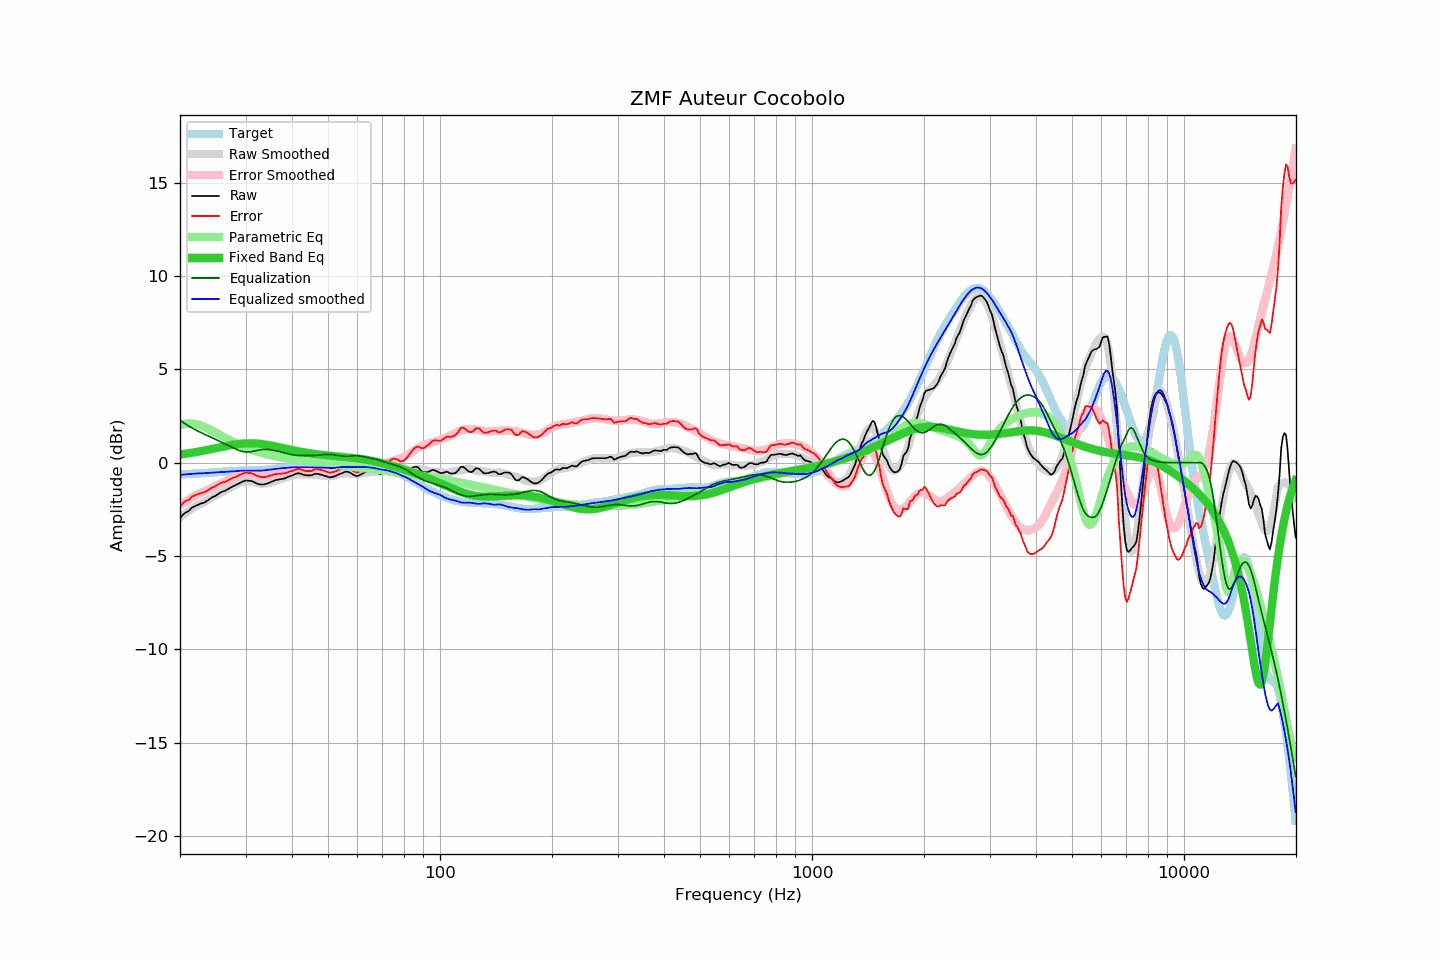

The table this chart was drawn from, first rows:
frequency, raw, error, smoothed, error_smoothed, equalization, parametric_eq, equalized_raw, equalized_smoothed, target
20.00, -2.99, -2.36, -2.92, -2.27, 2.27, 0.44, -0.72, -0.65, -0.63
20.20, -2.88, -2.25, -2.85, -2.21, 2.21, 0.45, -0.67, -0.64, -0.63
20.40, -2.77, -2.15, -2.79, -2.15, 2.15, 0.46, -0.61, -0.63, -0.62
20.61, -2.70, -2.08, -2.72, -2.10, 2.10, 0.48, -0.60, -0.63, -0.61
20.81, -2.65, -2.04, -2.66, -2.04, 2.04, 0.49, -0.60, -0.62, -0.61
21.02, -2.61, -2.00, -2.60, -1.99, 1.99, 0.50, -0.62, -0.61, -0.60
21.23, -2.55, -1.95, -2.54, -1.94, 1.94, 0.51, -0.61, -0.61, -0.60
21.44, -2.44, -1.84, -2.48, -1.89, 1.89, 0.53, -0.55, -0.60, -0.59
21.66, -2.38, -1.79, -2.43, -1.84, 1.84, 0.54, -0.54, -0.59, -0.59
21.87, -2.34, -1.75, -2.37, -1.79, 1.79, 0.56, -0.55, -0.59, -0.58
22.09, -2.30, -1.72, -2.32, -1.74, 1.74, 0.57, -0.56, -0.58, -0.58
22.31, -2.27, -1.69, -2.27, -1.70, 1.70, 0.59, -0.57, -0.57, -0.57
22.54, -2.23, -1.66, -2.23, -1.66, 1.66, 0.60, -0.57, -0.57, -0.57
22.76, -2.19, -1.63, -2.19, -1.62, 1.62, 0.62, -0.57, -0.57, -0.56
22.99, -2.17, -1.61, -2.15, -1.58, 1.58, 0.63, -0.59, -0.57, -0.55
23.22, -2.14, -1.59, -2.10, -1.54, 1.54, 0.65, -0.60, -0.56, -0.55
23.45, -2.09, -1.54, -2.06, -1.50, 1.50, 0.67, -0.58, -0.55, -0.55
23.69, -2.04, -1.50, -2.01, -1.46, 1.46, 0.69, -0.58, -0.55, -0.54
23.92, -1.98, -1.44, -1.97, -1.42, 1.42, 0.70, -0.55, -0.55, -0.53
24.16, -1.92, -1.39, -1.92, -1.38, 1.38, 0.72, -0.54, -0.54, -0.53
24.40, -1.86, -1.33, -1.87, -1.34, 1.34, 0.74, -0.52, -0.53, -0.53
24.65, -1.82, -1.30, -1.82, -1.30, 1.30, 0.76, -0.52, -0.53, -0.52
24.89, -1.78, -1.26, -1.77, -1.25, 1.25, 0.77, -0.52, -0.52, -0.52
25.14, -1.72, -1.21, -1.72, -1.21, 1.21, 0.79, -0.51, -0.51, -0.51
25.39, -1.66, -1.15, -1.67, -1.17, 1.17, 0.81, -0.49, -0.50, -0.50
25.65, -1.61, -1.11, -1.62, -1.13, 1.13, 0.83, -0.48, -0.50, -0.50
25.91, -1.56, -1.06, -1.58, -1.08, 1.08, 0.85, -0.47, -0.49, -0.49
26.16, -1.53, -1.04, -1.53, -1.04, 1.04, 0.86, -0.48, -0.49, -0.49
26.43, -1.51, -1.03, -1.49, -1.00, 1.00, 0.88, -0.51, -0.48, -0.48
26.69, -1.46, -0.98, -1.44, -0.96, 0.96, 0.90, -0.50, -0.48, -0.48
26.96, -1.41, -0.94, -1.40, -0.92, 0.92, 0.92, -0.49, -0.48, -0.47
27.23, -1.36, -0.89, -1.35, -0.88, 0.88, 0.93, -0.48, -0.47, -0.46
27.50, -1.31, -0.85, -1.30, -0.84, 0.84, 0.95, -0.47, -0.46, -0.46
27.77, -1.27, -0.82, -1.26, -0.80, 0.80, 0.96, -0.47, -0.46, -0.45
28.05, -1.23, -0.78, -1.21, -0.76, 0.76, 0.97, -0.47, -0.46, -0.44
28.33, -1.19, -0.75, -1.17, -0.72, 0.72, 0.99, -0.47, -0.45, -0.44
28.62, -1.14, -0.70, -1.13, -0.68, 0.68, 1.00, -0.46, -0.45, -0.44
28.90, -1.10, -0.67, -1.09, -0.65, 0.65, 1.01, -0.45, -0.44, -0.43
29.19, -1.06, -0.63, -1.05, -0.62, 0.62, 1.02, -0.44, -0.43, -0.43
29.48, -1.01, -0.58, -1.02, -0.60, 0.60, 1.02, -0.41, -0.42, -0.43
29.78, -0.98, -0.55, -1.01, -0.58, 0.58, 1.03, -0.39, -0.42, -0.42
30.08, -0.95, -0.53, -1.00, -0.58, 0.58, 1.04, -0.37, -0.42, -0.42
30.38, -0.96, -0.54, -1.00, -0.57, 0.57, 1.04, -0.38, -0.42, -0.42
30.68, -0.97, -0.55, -1.00, -0.58, 0.58, 1.04, -0.39, -0.42, -0.42
30.99, -0.98, -0.56, -1.01, -0.59, 0.59, 1.04, -0.39, -0.42, -0.42
31.30, -1.00, -0.58, -1.03, -0.60, 0.60, 1.04, -0.39, -0.43, -0.42
31.61, -1.04, -0.62, -1.05, -0.62, 0.62, 1.04, -0.42, -0.43, -0.42
31.93, -1.08, -0.66, -1.07, -0.64, 0.64, 1.03, -0.44, -0.43, -0.41
32.24, -1.13, -0.72, -1.09, -0.66, 0.66, 1.02, -0.47, -0.43, -0.41
32.57, -1.15, -0.74, -1.11, -0.68, 0.68, 1.02, -0.47, -0.43, -0.41
32.89, -1.17, -0.76, -1.12, -0.69, 0.69, 1.01, -0.47, -0.43, -0.41
33.22, -1.17, -0.77, -1.13, -0.71, 0.71, 1.00, -0.46, -0.42, -0.40
33.55, -1.17, -0.77, -1.13, -0.71, 0.71, 0.99, -0.45, -0.41, -0.40
33.89, -1.15, -0.76, -1.12, -0.71, 0.71, 0.97, -0.43, -0.40, -0.39
34.23, -1.13, -0.75, -1.11, -0.71, 0.71, 0.96, -0.42, -0.39, -0.38
34.57, -1.09, -0.72, -1.09, -0.70, 0.70, 0.94, -0.38, -0.38, -0.37
34.92, -1.06, -0.70, -1.07, -0.69, 0.69, 0.93, -0.36, -0.37, -0.36
35.27, -1.02, -0.67, -1.04, -0.68, 0.68, 0.91, -0.34, -0.36, -0.35
35.62, -0.99, -0.65, -1.01, -0.66, 0.66, 0.89, -0.32, -0.35, -0.34
35.97, -0.95, -0.62, -0.98, -0.65, 0.65, 0.88, -0.30, -0.33, -0.33
... 635 more rows
